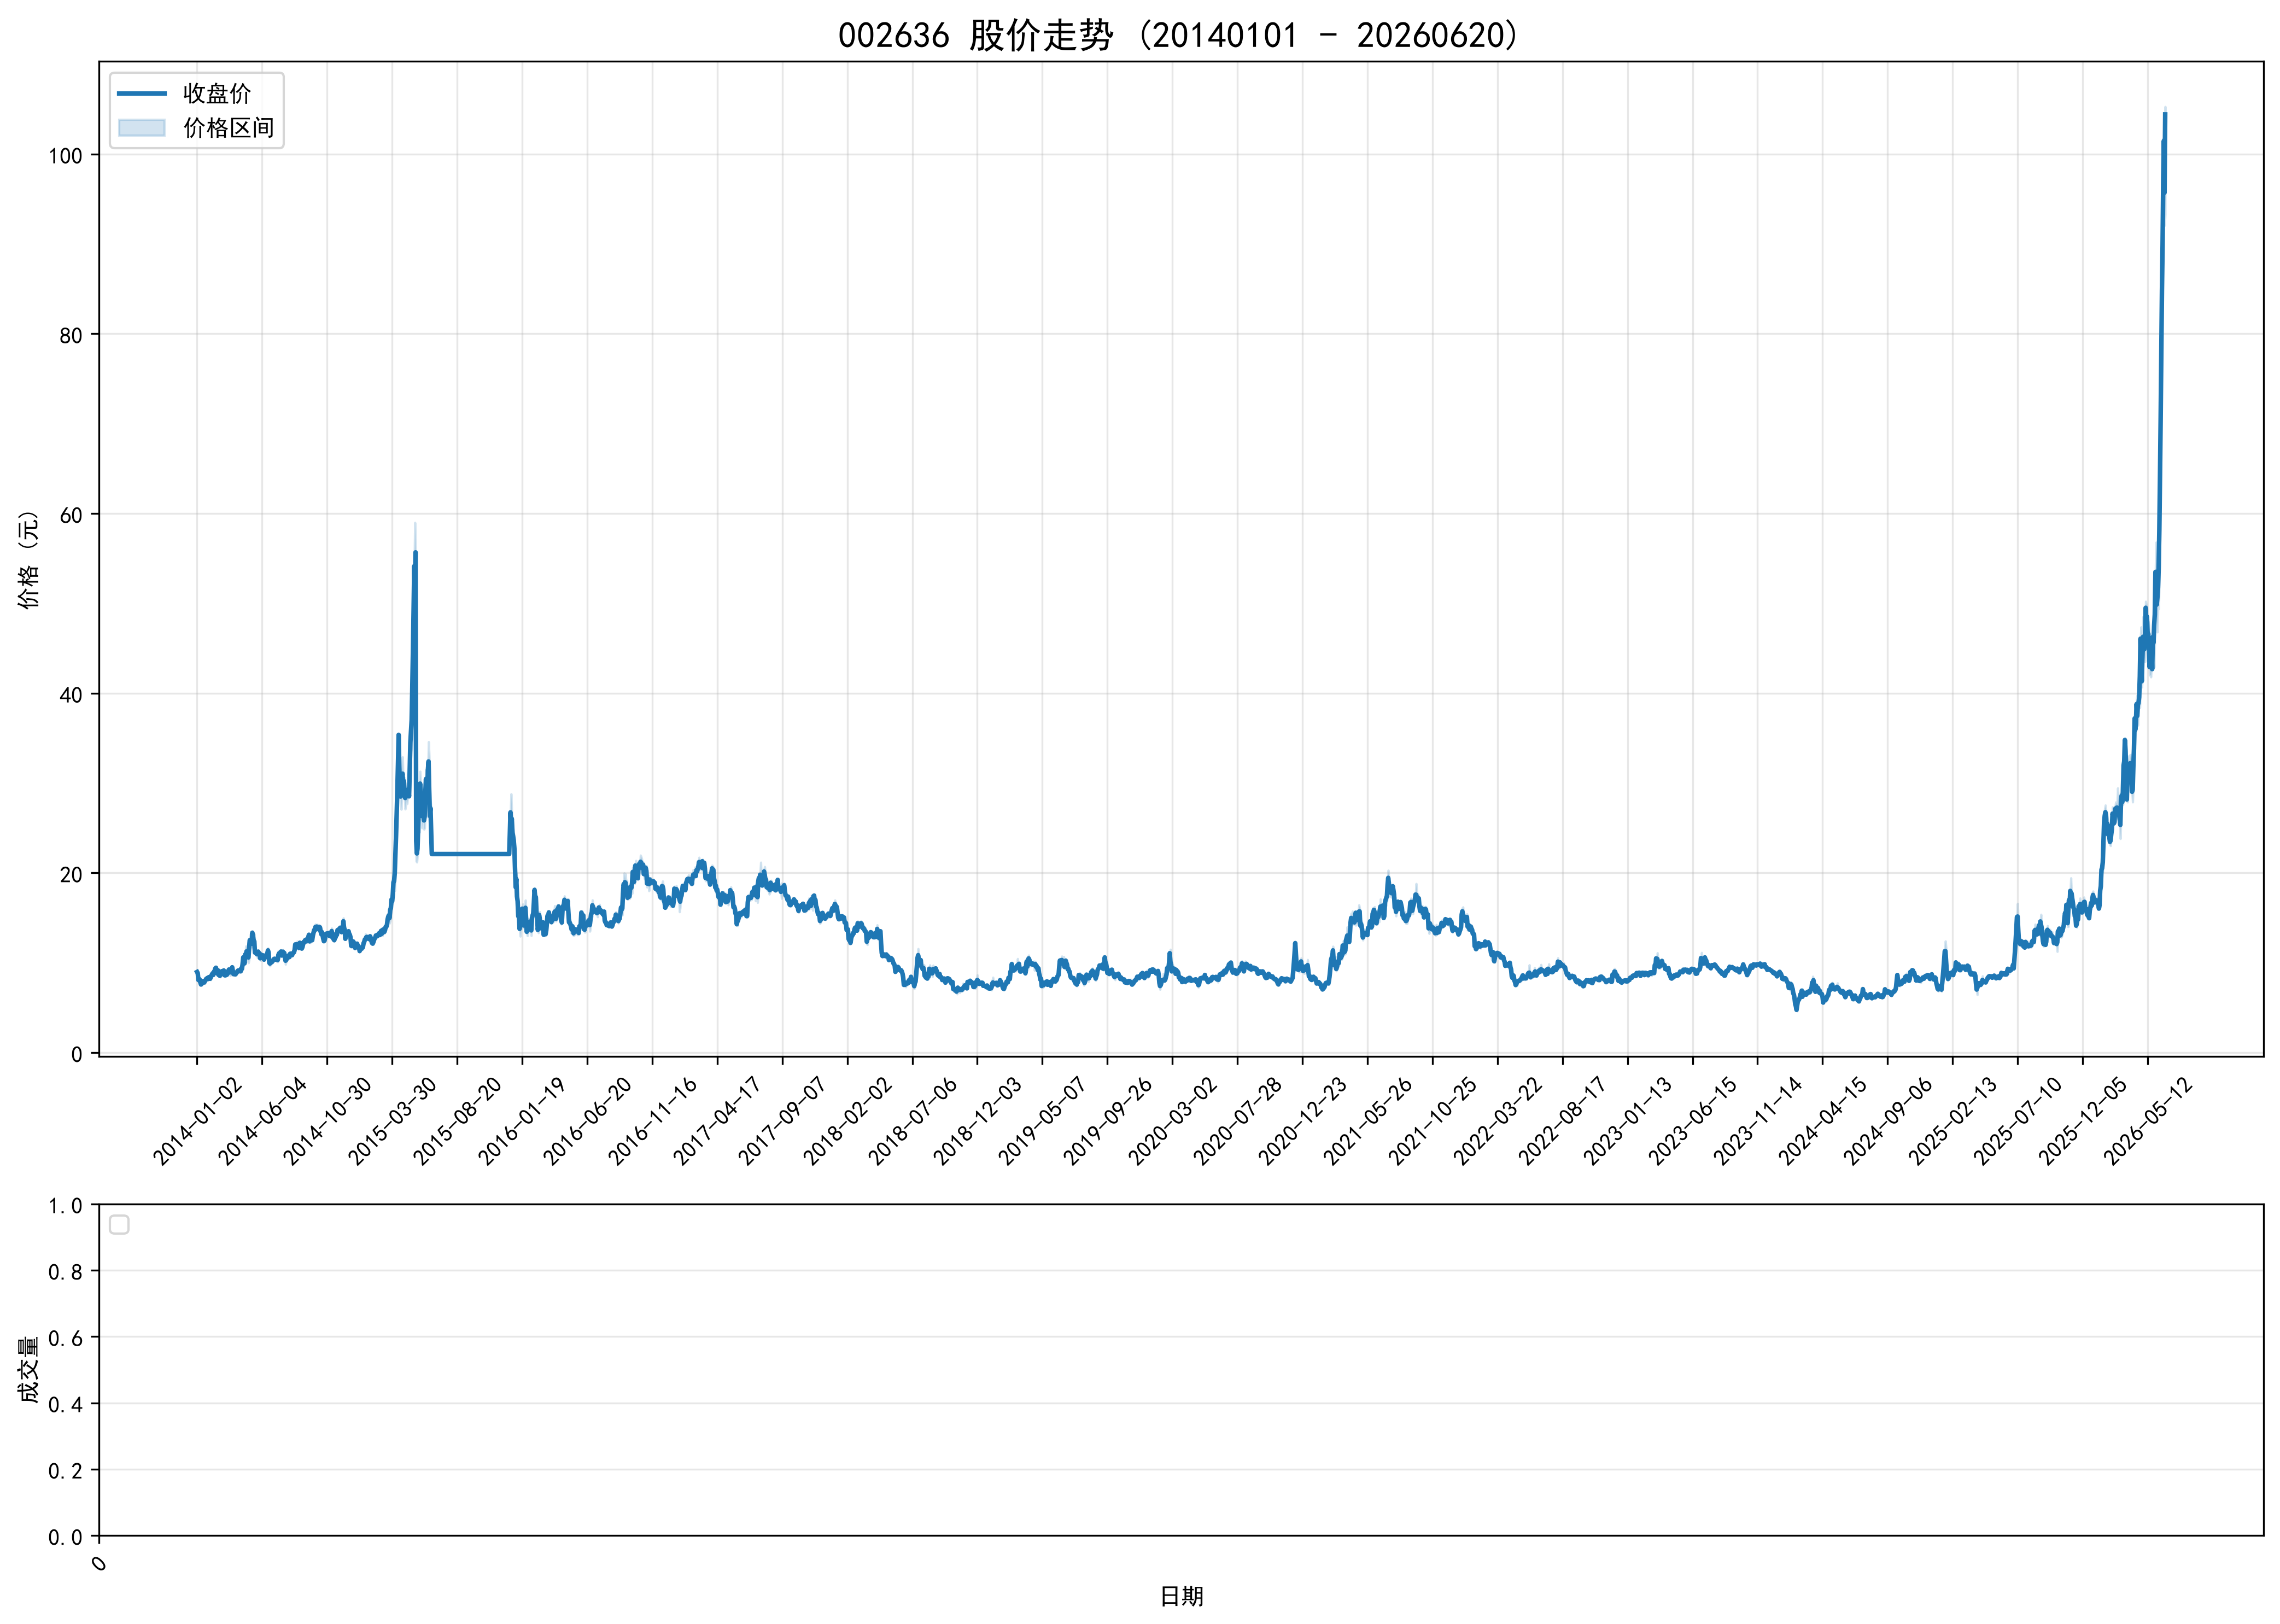

The data file committed next to this chart (first rows):
ts_code, trade_date, open, high, low, close, volume, turnover, factor, prev_close, avg_price, high_limit, low_limit, turnover_rate, amp_rate, quote_rate, is_paused, is_st
002636.SZ, 20140102, 8.33, 9.06, 8.33, 8.98, 20763653, 184673461, 1.0, 8.24, 8.894, 9.06, 7.42, 23.3, 8.859, 8.981, 0, 0
002636.SZ, 20140103, 8.79, 8.96, 8.7, 8.85, 12158618, 107602738, 1.0, 8.98, 8.85, 9.88, 8.08, 13.65, 2.895, -1.448, 0, 0
002636.SZ, 20140106, 8.73, 8.76, 7.98, 8.08, 10337400, 87225438, 1.0, 8.85, 8.438, 9.74, 7.97, 11.6, 8.814, -8.701, 0, 0
002636.SZ, 20140107, 8.03, 8.19, 7.92, 8.06, 5864832, 47172042, 1.0, 8.08, 8.043, 8.89, 7.27, 6.583, 3.342, -0.2475, 0, 0
002636.SZ, 20140108, 8.06, 8.19, 7.99, 8.14, 5339869, 43253789, 1.0, 8.06, 8.1, 8.87, 7.25, 5.993, 2.481, 0.9926, 0, 0
002636.SZ, 20140109, 8.14, 8.19, 7.79, 7.81, 4365797, 34993167, 1.0, 8.14, 8.015, 8.95, 7.33, 4.9, 4.914, -4.054, 0, 0
002636.SZ, 20140110, 7.8, 7.8, 7.52, 7.58, 3982317, 30564461, 1.0, 7.81, 7.675, 8.59, 7.03, 4.47, 3.585, -2.945, 0, 0
002636.SZ, 20140113, 7.62, 7.72, 7.5, 7.66, 2027583, 15440105, 1.0, 7.58, 7.615, 8.34, 6.82, 2.276, 2.902, 1.055, 0, 0
002636.SZ, 20140114, 7.69, 7.85, 7.59, 7.85, 2754852, 21324261, 1.0, 7.66, 7.741, 8.43, 6.89, 3.092, 3.394, 2.48, 0, 0
002636.SZ, 20140115, 7.84, 7.98, 7.8, 7.95, 2347848, 18545725, 1.0, 7.85, 7.899, 8.64, 7.06, 2.635, 2.293, 1.274, 0, 0
002636.SZ, 20140116, 7.95, 8.03, 7.91, 7.92, 1700543, 13528877, 1.0, 7.95, 7.956, 8.75, 7.16, 1.909, 1.509, -0.3774, 0, 0
002636.SZ, 20140117, 7.87, 7.92, 7.8, 7.81, 1642486, 12901609, 1.0, 7.92, 7.855, 8.71, 7.13, 1.843, 1.515, -1.389, 0, 0
002636.SZ, 20140120, 7.82, 7.97, 7.68, 7.95, 1472498, 11619596, 1.0, 7.81, 7.891, 8.59, 7.03, 1.653, 3.713, 1.793, 0, 0
002636.SZ, 20140121, 7.95, 8.1, 7.95, 8.07, 2553063, 20520715, 1.0, 7.95, 8.038, 8.75, 7.16, 2.865, 1.887, 1.509, 0, 0
002636.SZ, 20140122, 8.08, 8.24, 8.04, 8.21, 3345049, 27252466, 1.0, 8.07, 8.147, 8.88, 7.26, 3.754, 2.478, 1.735, 0, 0
002636.SZ, 20140123, 8.21, 8.32, 8.17, 8.26, 3126386, 25852942, 1.0, 8.21, 8.269, 9.03, 7.39, 3.509, 1.827, 0.609, 0, 0
002636.SZ, 20140124, 8.22, 8.46, 8.18, 8.31, 3769697, 31491201, 1.0, 8.26, 8.354, 9.09, 7.43, 4.231, 3.39, 0.6053, 0, 0
002636.SZ, 20140127, 8.24, 8.35, 8.17, 8.19, 3032065, 25043601, 1.0, 8.31, 8.26, 9.14, 7.48, 3.403, 2.166, -1.444, 0, 0
002636.SZ, 20140128, 8.17, 8.42, 8.15, 8.4, 3594772, 29868078, 1.0, 8.19, 8.309, 9.01, 7.37, 4.035, 3.297, 2.564, 0, 0
002636.SZ, 20140129, 8.39, 8.48, 8.32, 8.4, 2271064, 19079704, 1.0, 8.4, 8.401, 9.24, 7.56, 2.549, 1.905, 0.0, 0, 0
002636.SZ, 20140130, 8.4, 8.45, 8.19, 8.22, 2379970, 19754281, 1.0, 8.4, 8.3, 9.24, 7.56, 2.671, 3.095, -2.143, 0, 0
002636.SZ, 20140207, 8.21, 8.39, 8.1, 8.37, 2956963, 24405448, 1.0, 8.22, 8.254, 9.04, 7.4, 3.319, 3.528, 1.825, 0, 0
002636.SZ, 20140210, 8.37, 8.64, 8.37, 8.59, 4335591, 37027296, 1.0, 8.37, 8.54, 9.21, 7.53, 4.866, 3.226, 2.628, 0, 0
002636.SZ, 20140211, 8.59, 8.79, 8.48, 8.71, 5699679, 49292459, 1.0, 8.59, 8.648, 9.45, 7.73, 6.397, 3.609, 1.397, 0, 0
002636.SZ, 20140212, 8.71, 8.85, 8.5, 8.84, 5679851, 49537679, 1.0, 8.71, 8.722, 9.58, 7.84, 6.375, 4.018, 1.492, 0, 0
002636.SZ, 20140213, 8.8, 8.94, 8.64, 8.65, 6117390, 53882046, 1.0, 8.84, 8.808, 9.72, 7.96, 6.866, 3.394, -2.149, 0, 0
002636.SZ, 20140214, 8.67, 9.06, 8.66, 9.01, 6473385, 57678885, 1.0, 8.65, 8.91, 9.52, 7.79, 7.266, 4.624, 4.162, 0, 0
002636.SZ, 20140217, 9.09, 9.2, 8.83, 9.1, 6604069, 59829910, 1.0, 9.01, 9.06, 9.91, 8.11, 7.412, 4.106, 0.9989, 0, 0
002636.SZ, 20140218, 9.02, 9.56, 9.02, 9.37, 10963772, 102398736, 1.0, 9.1, 9.34, 10.01, 8.19, 12.31, 5.934, 2.967, 0, 0
002636.SZ, 20140219, 9.29, 9.45, 9.14, 9.45, 6908346, 64102374, 1.0, 9.37, 9.279, 10.31, 8.43, 7.754, 3.308, 0.8538, 0, 0
002636.SZ, 20140220, 9.4, 9.48, 9.03, 9.06, 6200589, 57061431, 1.0, 9.45, 9.203, 10.4, 8.5, 6.96, 4.762, -4.127, 0, 0
002636.SZ, 20140221, 9.05, 9.15, 8.72, 8.83, 5630727, 50123571, 1.0, 9.06, 8.902, 9.97, 8.15, 6.32, 4.746, -2.539, 0, 0
002636.SZ, 20140224, 8.83, 9.16, 8.8, 9.16, 4900999, 43992624, 1.0, 8.83, 8.976, 9.71, 7.95, 5.501, 4.077, 3.737, 0, 0
002636.SZ, 20140225, 9.28, 9.31, 8.56, 8.65, 6902562, 61832586, 1.0, 9.16, 8.958, 10.08, 8.24, 7.747, 8.188, -5.568, 0, 0
002636.SZ, 20140226, 8.61, 8.8, 8.44, 8.73, 3835446, 33094425, 1.0, 8.65, 8.629, 9.52, 7.79, 4.305, 4.162, 0.9249, 0, 0
002636.SZ, 20140227, 8.69, 8.89, 8.53, 8.55, 4414855, 38516947, 1.0, 8.73, 8.724, 9.6, 7.86, 4.955, 4.124, -2.062, 0, 0
002636.SZ, 20140228, 8.54, 8.73, 8.41, 8.73, 2899457, 24887326, 1.0, 8.55, 8.583, 9.41, 7.7, 3.254, 3.743, 2.105, 0, 0
002636.SZ, 20140303, 8.73, 8.98, 8.6, 8.97, 4558312, 40310407, 1.0, 8.73, 8.843, 9.6, 7.86, 5.116, 4.353, 2.749, 0, 0
002636.SZ, 20140304, 8.95, 9.14, 8.85, 9.06, 4153494, 37406799, 1.0, 8.97, 9.006, 9.87, 8.07, 4.662, 3.233, 1.003, 0, 0
002636.SZ, 20140305, 9.06, 9.16, 8.88, 8.94, 2680311, 24080357, 1.0, 9.06, 8.984, 9.97, 8.15, 3.008, 3.091, -1.325, 0, 0
002636.SZ, 20140306, 8.94, 9.0, 8.75, 8.94, 2463780, 21896558, 1.0, 8.94, 8.887, 9.83, 8.05, 2.765, 2.796, 0.0, 0, 0
002636.SZ, 20140307, 8.94, 9.25, 8.89, 9.15, 5833504, 53248797, 1.0, 8.94, 9.128, 9.83, 8.05, 6.548, 4.027, 2.349, 0, 0
002636.SZ, 20140310, 9.11, 9.11, 8.62, 8.62, 3891399, 34415509, 1.0, 9.15, 8.844, 10.07, 8.24, 4.368, 5.355, -5.792, 0, 0
002636.SZ, 20140311, 8.53, 8.78, 8.46, 8.6, 2518929, 21663107, 1.0, 8.62, 8.6, 9.48, 7.76, 2.827, 3.712, -0.232, 0, 0
002636.SZ, 20140312, 8.62, 8.72, 8.46, 8.62, 2095111, 17991285, 1.0, 8.6, 8.587, 9.46, 7.74, 2.352, 3.023, 0.2326, 0, 0
002636.SZ, 20140313, 8.6, 8.79, 8.59, 8.72, 2008539, 17460073, 1.0, 8.62, 8.693, 9.48, 7.76, 2.254, 2.32, 1.16, 0, 0
002636.SZ, 20140314, 8.67, 8.77, 8.56, 8.68, 1776123, 15443380, 1.0, 8.72, 8.695, 9.59, 7.85, 1.994, 2.408, -0.4587, 0, 0
002636.SZ, 20140317, 8.68, 9.05, 8.61, 8.96, 3348375, 29708455, 1.0, 8.68, 8.873, 9.55, 7.81, 3.758, 5.069, 3.226, 0, 0
002636.SZ, 20140318, 8.91, 9.15, 8.91, 9.11, 4002794, 36224728, 1.0, 8.96, 9.05, 9.86, 8.06, 4.493, 2.679, 1.674, 0, 0
002636.SZ, 20140319, 9.06, 9.26, 9.02, 9.25, 4618028, 42228132, 1.0, 9.11, 9.144, 10.02, 8.2, 5.183, 2.635, 1.537, 0, 0
002636.SZ, 20140320, 9.2, 9.26, 8.91, 8.93, 4088514, 37142838, 1.0, 9.25, 9.085, 10.18, 8.33, 4.589, 3.784, -3.459, 0, 0
002636.SZ, 20140321, 8.73, 9.2, 8.56, 9.16, 4559408, 40614836, 1.0, 8.93, 8.908, 9.82, 8.04, 5.117, 7.167, 2.576, 0, 0
002636.SZ, 20140324, 9.17, 9.23, 9.08, 9.18, 3831950, 35116818, 1.0, 9.16, 9.164, 10.08, 8.24, 4.301, 1.638, 0.2183, 0, 0
002636.SZ, 20140325, 9.19, 9.38, 9.08, 9.21, 4129861, 38071599, 1.0, 9.18, 9.219, 10.1, 8.26, 4.635, 3.268, 0.3268, 0, 0
002636.SZ, 20140326, 9.21, 9.51, 9.16, 9.5, 7464955, 69776174, 1.0, 9.21, 9.347, 10.13, 8.29, 8.379, 3.8, 3.149, 0, 0
002636.SZ, 20140327, 9.47, 9.53, 9.02, 9.08, 5853086, 54437092, 1.0, 9.5, 9.301, 10.45, 8.55, 6.569, 5.368, -4.421, 0, 0
002636.SZ, 20140328, 9.03, 9.17, 8.66, 8.73, 4979556, 44446192, 1.0, 9.08, 8.926, 9.99, 8.17, 5.589, 5.617, -3.855, 0, 0
002636.SZ, 20140331, 8.77, 8.89, 8.7, 8.82, 1806456, 15889024, 1.0, 8.73, 8.796, 9.6, 7.86, 2.027, 2.176, 1.031, 0, 0
002636.SZ, 20140401, 8.76, 8.85, 8.61, 8.8, 2582466, 22498595, 1.0, 8.82, 8.712, 9.7, 7.94, 2.898, 2.721, -0.2268, 0, 0
002636.SZ, 20140402, 8.82, 8.86, 8.7, 8.71, 1319487, 11569501, 1.0, 8.8, 8.768, 9.68, 7.92, 1.481, 1.818, -1.023, 0, 0
... 2,968 more rows
